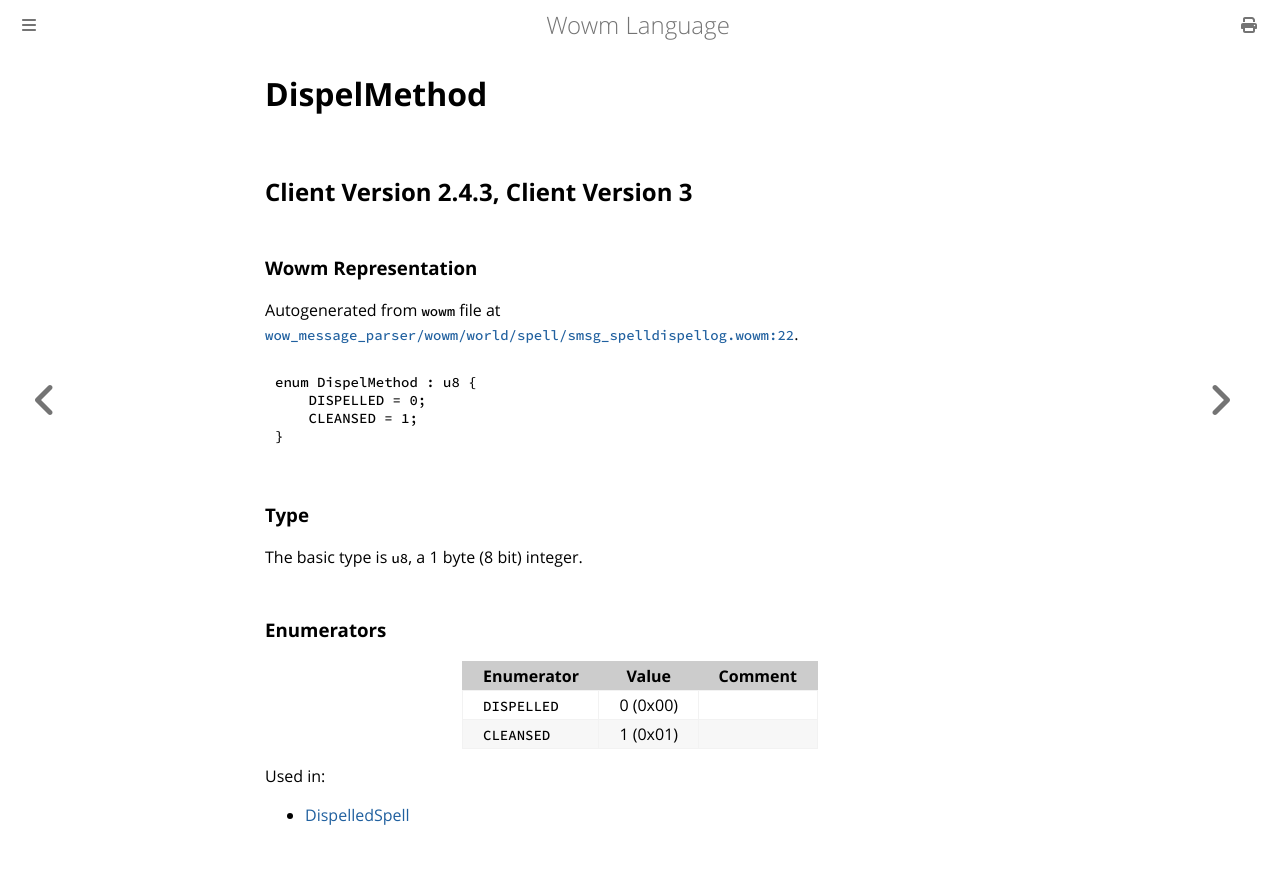

repository: gtker/wow_messages · page: docs/dispelmethod.html · generator: mdbook

# DispelMethod

## Client Version 2.4.3, Client Version 3

### Wowm Representation

Autogenerated from `wowm` file at [`wow_message_parser/wowm/world/spell/smsg_spelldispellog.wowm:22`](https://github.com/gtker/wow_messages/tree/main/wow_message_parser/wowm/world/spell/smsg_spelldispellog.wowm#L22).

```rust,ignore
enum DispelMethod : u8 {
    DISPELLED = 0;
    CLEANSED = 1;
}
```
### Type
The basic type is `u8`, a 1 byte (8 bit) integer.
### Enumerators
| Enumerator | Value  | Comment |
| --------- | -------- | ------- |
| `DISPELLED` | 0 (0x00) |  |
| `CLEANSED` | 1 (0x01) |  |

Used in:
* [DispelledSpell](dispelledspell.md)
